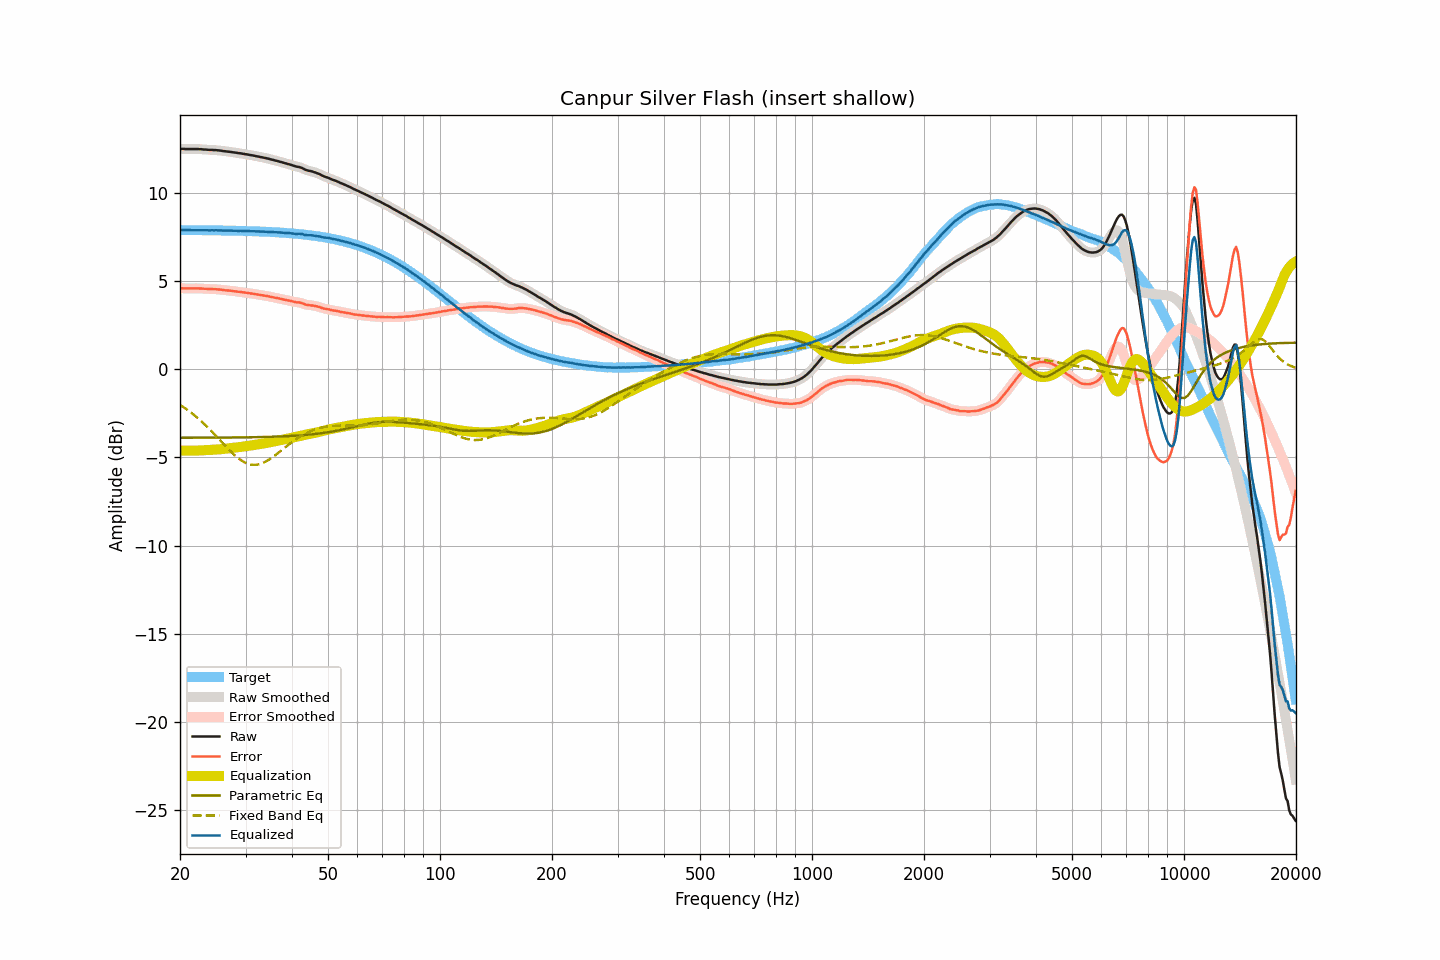

The data file committed next to this chart (first rows):
frequency, raw, smoothed, error, error_smoothed, equalization, parametric_eq, fixed_band_eq, equalized_raw, equalized_smoothed, target
20.00, 12.53, 12.53, 4.61, 4.61, -4.61, -3.88, -2.01, 7.92, 7.93, 7.92
20.20, 12.53, 12.53, 4.61, 4.61, -4.61, -3.88, -2.07, 7.92, 7.92, 7.92
20.40, 12.53, 12.53, 4.61, 4.61, -4.61, -3.88, -2.13, 7.92, 7.92, 7.92
20.61, 12.52, 12.53, 4.60, 4.61, -4.61, -3.88, -2.19, 7.91, 7.92, 7.92
20.81, 12.52, 12.52, 4.60, 4.60, -4.61, -3.88, -2.26, 7.91, 7.91, 7.92
21.02, 12.52, 12.52, 4.60, 4.60, -4.61, -3.88, -2.32, 7.91, 7.91, 7.92
21.23, 12.52, 12.52, 4.61, 4.61, -4.61, -3.88, -2.39, 7.92, 7.92, 7.92
21.44, 12.52, 12.52, 4.61, 4.61, -4.61, -3.88, -2.46, 7.92, 7.92, 7.92
21.66, 12.52, 12.52, 4.61, 4.61, -4.61, -3.88, -2.53, 7.92, 7.92, 7.92
21.87, 12.52, 12.52, 4.61, 4.61, -4.61, -3.88, -2.60, 7.92, 7.92, 7.91
22.09, 12.52, 12.52, 4.61, 4.61, -4.61, -3.88, -2.68, 7.92, 7.92, 7.91
22.31, 12.52, 12.52, 4.61, 4.61, -4.60, -3.88, -2.76, 7.92, 7.92, 7.91
22.54, 12.51, 12.52, 4.60, 4.60, -4.60, -3.88, -2.84, 7.91, 7.91, 7.91
22.76, 12.51, 12.51, 4.60, 4.60, -4.60, -3.88, -2.92, 7.92, 7.91, 7.91
22.99, 12.50, 12.50, 4.59, 4.59, -4.59, -3.88, -3.00, 7.91, 7.91, 7.91
23.22, 12.49, 12.50, 4.58, 4.59, -4.59, -3.88, -3.09, 7.91, 7.91, 7.91
23.45, 12.49, 12.49, 4.58, 4.58, -4.58, -3.87, -3.18, 7.91, 7.91, 7.91
23.69, 12.48, 12.48, 4.58, 4.57, -4.58, -3.87, -3.27, 7.91, 7.90, 7.91
23.92, 12.47, 12.48, 4.57, 4.57, -4.57, -3.87, -3.36, 7.90, 7.90, 7.91
24.16, 12.47, 12.47, 4.57, 4.57, -4.57, -3.87, -3.45, 7.90, 7.90, 7.91
24.40, 12.47, 12.47, 4.57, 4.57, -4.57, -3.87, -3.54, 7.91, 7.90, 7.90
24.65, 12.46, 12.47, 4.56, 4.56, -4.56, -3.87, -3.64, 7.90, 7.90, 7.90
24.89, 12.46, 12.46, 4.56, 4.56, -4.56, -3.87, -3.73, 7.91, 7.90, 7.90
25.14, 12.45, 12.45, 4.55, 4.55, -4.55, -3.87, -3.83, 7.90, 7.90, 7.90
25.39, 12.44, 12.44, 4.54, 4.55, -4.54, -3.87, -3.93, 7.90, 7.90, 7.90
25.65, 12.43, 12.43, 4.54, 4.54, -4.53, -3.87, -4.03, 7.90, 7.90, 7.90
25.91, 12.42, 12.42, 4.53, 4.52, -4.52, -3.87, -4.13, 7.90, 7.89, 7.90
26.16, 12.40, 12.41, 4.51, 4.51, -4.51, -3.87, -4.23, 7.89, 7.89, 7.89
26.43, 12.39, 12.39, 4.50, 4.50, -4.50, -3.87, -4.32, 7.89, 7.89, 7.89
26.69, 12.38, 12.38, 4.49, 4.49, -4.49, -3.87, -4.42, 7.89, 7.89, 7.89
26.96, 12.37, 12.37, 4.48, 4.49, -4.48, -3.87, -4.52, 7.89, 7.89, 7.89
27.23, 12.36, 12.36, 4.48, 4.48, -4.47, -3.87, -4.61, 7.89, 7.89, 7.89
27.50, 12.35, 12.35, 4.47, 4.46, -4.46, -3.87, -4.70, 7.89, 7.89, 7.89
27.77, 12.33, 12.34, 4.45, 4.45, -4.45, -3.87, -4.79, 7.88, 7.88, 7.88
28.05, 12.32, 12.32, 4.44, 4.44, -4.44, -3.86, -4.87, 7.88, 7.88, 7.88
28.33, 12.31, 12.31, 4.43, 4.43, -4.43, -3.86, -4.95, 7.88, 7.88, 7.88
28.62, 12.29, 12.30, 4.42, 4.42, -4.42, -3.86, -5.03, 7.87, 7.88, 7.88
28.90, 12.28, 12.28, 4.41, 4.41, -4.41, -3.86, -5.09, 7.87, 7.87, 7.87
29.19, 12.27, 12.27, 4.40, 4.40, -4.40, -3.86, -5.16, 7.88, 7.87, 7.87
29.48, 12.25, 12.26, 4.38, 4.39, -4.39, -3.86, -5.22, 7.87, 7.87, 7.87
29.78, 12.24, 12.24, 4.38, 4.37, -4.37, -3.86, -5.27, 7.87, 7.87, 7.87
30.08, 12.22, 12.23, 4.36, 4.36, -4.36, -3.86, -5.31, 7.86, 7.87, 7.86
30.38, 12.21, 12.21, 4.35, 4.35, -4.35, -3.85, -5.35, 7.87, 7.86, 7.86
30.68, 12.19, 12.19, 4.33, 4.33, -4.33, -3.85, -5.38, 7.86, 7.86, 7.86
30.99, 12.17, 12.18, 4.32, 4.32, -4.32, -3.85, -5.40, 7.85, 7.86, 7.86
31.30, 12.16, 12.16, 4.31, 4.31, -4.31, -3.85, -5.41, 7.86, 7.85, 7.85
31.61, 12.14, 12.14, 4.29, 4.29, -4.29, -3.85, -5.42, 7.85, 7.85, 7.85
31.93, 12.12, 12.13, 4.28, 4.28, -4.28, -3.85, -5.42, 7.85, 7.85, 7.85
32.24, 12.10, 12.10, 4.26, 4.26, -4.26, -3.85, -5.41, 7.84, 7.84, 7.84
32.57, 12.09, 12.09, 4.25, 4.25, -4.25, -3.84, -5.39, 7.84, 7.84, 7.84
32.89, 12.06, 12.07, 4.23, 4.23, -4.23, -3.84, -5.36, 7.83, 7.84, 7.84
33.22, 12.05, 12.05, 4.22, 4.22, -4.22, -3.84, -5.33, 7.83, 7.83, 7.83
33.55, 12.03, 12.03, 4.20, 4.20, -4.20, -3.84, -5.29, 7.83, 7.83, 7.83
33.89, 12.01, 12.01, 4.19, 4.19, -4.19, -3.83, -5.25, 7.83, 7.83, 7.82
34.23, 11.99, 11.99, 4.17, 4.17, -4.17, -3.83, -5.20, 7.82, 7.82, 7.82
34.57, 11.97, 11.97, 4.16, 4.15, -4.15, -3.83, -5.14, 7.82, 7.82, 7.82
34.92, 11.94, 11.95, 4.13, 4.14, -4.14, -3.83, -5.09, 7.81, 7.81, 7.81
35.27, 11.92, 11.92, 4.12, 4.12, -4.12, -3.82, -5.02, 7.81, 7.81, 7.81
35.62, 11.90, 11.90, 4.10, 4.10, -4.10, -3.82, -4.96, 7.80, 7.80, 7.80
35.97, 11.87, 11.88, 4.08, 4.08, -4.08, -3.82, -4.89, 7.79, 7.80, 7.80
... 635 more rows
